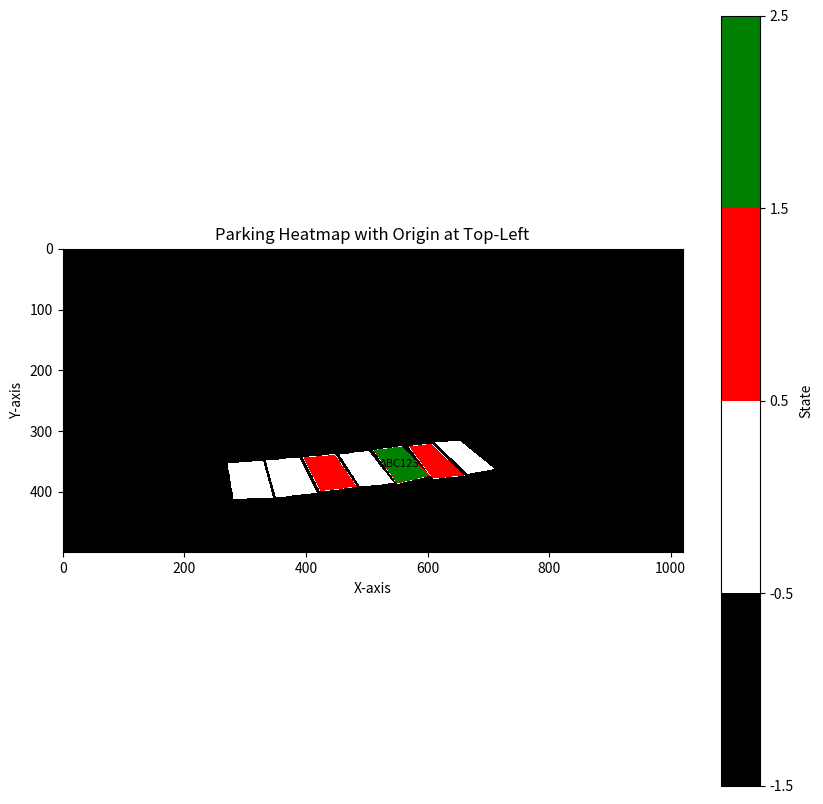

This chart was generated by the following Python code:
import numpy as np
import matplotlib.pyplot as plt

# Define constants for the heatmap states
BLACK = -1  # No parking ID (not defined field)
WHITE = 0   # Parking ID but no car
RED_1 = 1   # Parking ID, car present, no license plate
GREEN_LP = 2  # Parking ID, car present, with license plate

# Function to check if a point is inside a polygon (Point-in-Polygon Test)
def point_in_polygon(x, y, polygon):
    n = len(polygon)
    inside = False
    p1x, p1y = polygon[0]
    for i in range(n + 1):
        p2x, p2y = polygon[i % n]
        if y > min(p1y, p2y):
            if y <= max(p1y, p2y):
                if x <= max(p1x, p2x):
                    if p1y != p2y:
                        xinters = (y - p1y) * (p2x - p1x) / (p2y - p1y) + p1x
                    if p1x == p2x or x <= xinters:
                        inside = not inside
        p1x, p1y = p2x, p2y
    return inside

# Prepare the heatmap grid
def generate_heatmap(data):
    frame_width = data["global_coordinates"]["ur"][0]
    frame_height = data["global_coordinates"]["ul"][1]

    heatmap = np.full((frame_height, frame_width), BLACK)

    # Iterate over all grid cells and assign values based on parking data
    for park in data["parkings"]:
        polygon = park["coordinates"]
        car = park["car"]
        license_plate = park["license_plate"]
        min_x = min(p[0] for p in polygon)
        max_x = max(p[0] for p in polygon)
        min_y = min(p[1] for p in polygon)
        max_y = max(p[1] for p in polygon)

        for x in range(min_x, max_x + 1):
            for y in range(min_y, max_y + 1):
                if point_in_polygon(x, y, polygon):
                    if car:
                        heatmap[y, x] = GREEN_LP if license_plate else RED_1
                    else:
                        heatmap[y, x] = WHITE

    return heatmap

# Function to handle clicks on the heatmap
def on_click(event, data):
    x, y = int(event.xdata), int(event.ydata)
    for park in data["parkings"]:
        polygon = park["coordinates"]
        if point_in_polygon(x, y, polygon):
            parking_id = park["id"]
            license_plate = park["license_plate"]
            print(f"Clicked on Parking ID: {parking_id}")
            if license_plate:
                print(f"License Plate: {license_plate}")
            else:
                print("No License Plate")
            return
    print("Clicked on an undefined area")

# Plotting the heatmap
def plot_heatmap(data, heatmap):
    fig, ax = plt.subplots(figsize=(10, 10))
    cmap = plt.cm.colors.ListedColormap(['black', 'white', 'red', 'green'])
    bounds = [-1.5, -0.5, 0.5, 1.5, 2.5]
    norm = plt.cm.colors.BoundaryNorm(bounds, cmap.N)

    ax.imshow(heatmap, cmap=cmap, norm=norm, origin="upper")

    # Overlay parking labels where necessary
    for park in data["parkings"]:
        polygon = np.array(park["coordinates"])
        car = park["car"]
        license_plate = park["license_plate"]
        if car and license_plate:
            # Place the license plate text at the centroid of the parking spot
            centroid_x = np.mean(polygon[:, 0])
            centroid_y = np.mean(polygon[:, 1])
            ax.text(
                centroid_x, centroid_y, license_plate, color="black", fontsize=8, ha="center", va="center"
            )

    fig.canvas.mpl_connect('button_press_event', lambda event: on_click(event, data))
    plt.title("Parking Heatmap with Origin at Top-Left")
    plt.xlabel("X-axis")
    plt.ylabel("Y-axis")
    plt.colorbar(ax.imshow(heatmap, cmap=cmap, norm=norm), label="State")
    plt.show()

# Example usage (replace `data` with your JSON data)
data = {
    "global_coordinates": {
        "ul": [0, 500],
        "ur": [1020, 500],
        "ol": [0, 0],
        "or": [1020, 0]
    },
    "parkings": [
        {
            "id": "A",
            "coordinates": [[270, 353], [280, 413], [345, 410], [329, 350]],
            "car": False,
            "license_plate": ""
        },
        {
            "id": "B",
            "coordinates": [[333, 349], [350, 410], [417, 402], [388, 344]],
            "car": False,
            "license_plate": ""
        },
        {
            "id": "C",
            "coordinates": [[394, 344], [423, 400], [483, 392], [447, 339]],
            "car": True,
            "license_plate": ""
        },
        {
            "id": "D",
            "coordinates": [[454, 339], [488, 392], [544, 386], [502, 333]],
            "car": False,
            "license_plate": ""
        },
        {
            "id": "E",
            "coordinates": [[510, 332], [549, 387], [603, 374], [557, 326]],
            "car": True,
            "license_plate": "ABC123"
        },
        {
            "id": "F",
            "coordinates": [[568, 326], [608, 379], [660, 374], [605, 321]],
            "car": True,
            "license_plate": ""
        },
        {
            "id": "G",
            "coordinates": [[611, 319], [665, 371], [710, 363], [653, 317]],
            "car": False,
            "license_plate": ""
        }
    ]
}

heatmap = generate_heatmap(data)
plot_heatmap(data, heatmap)